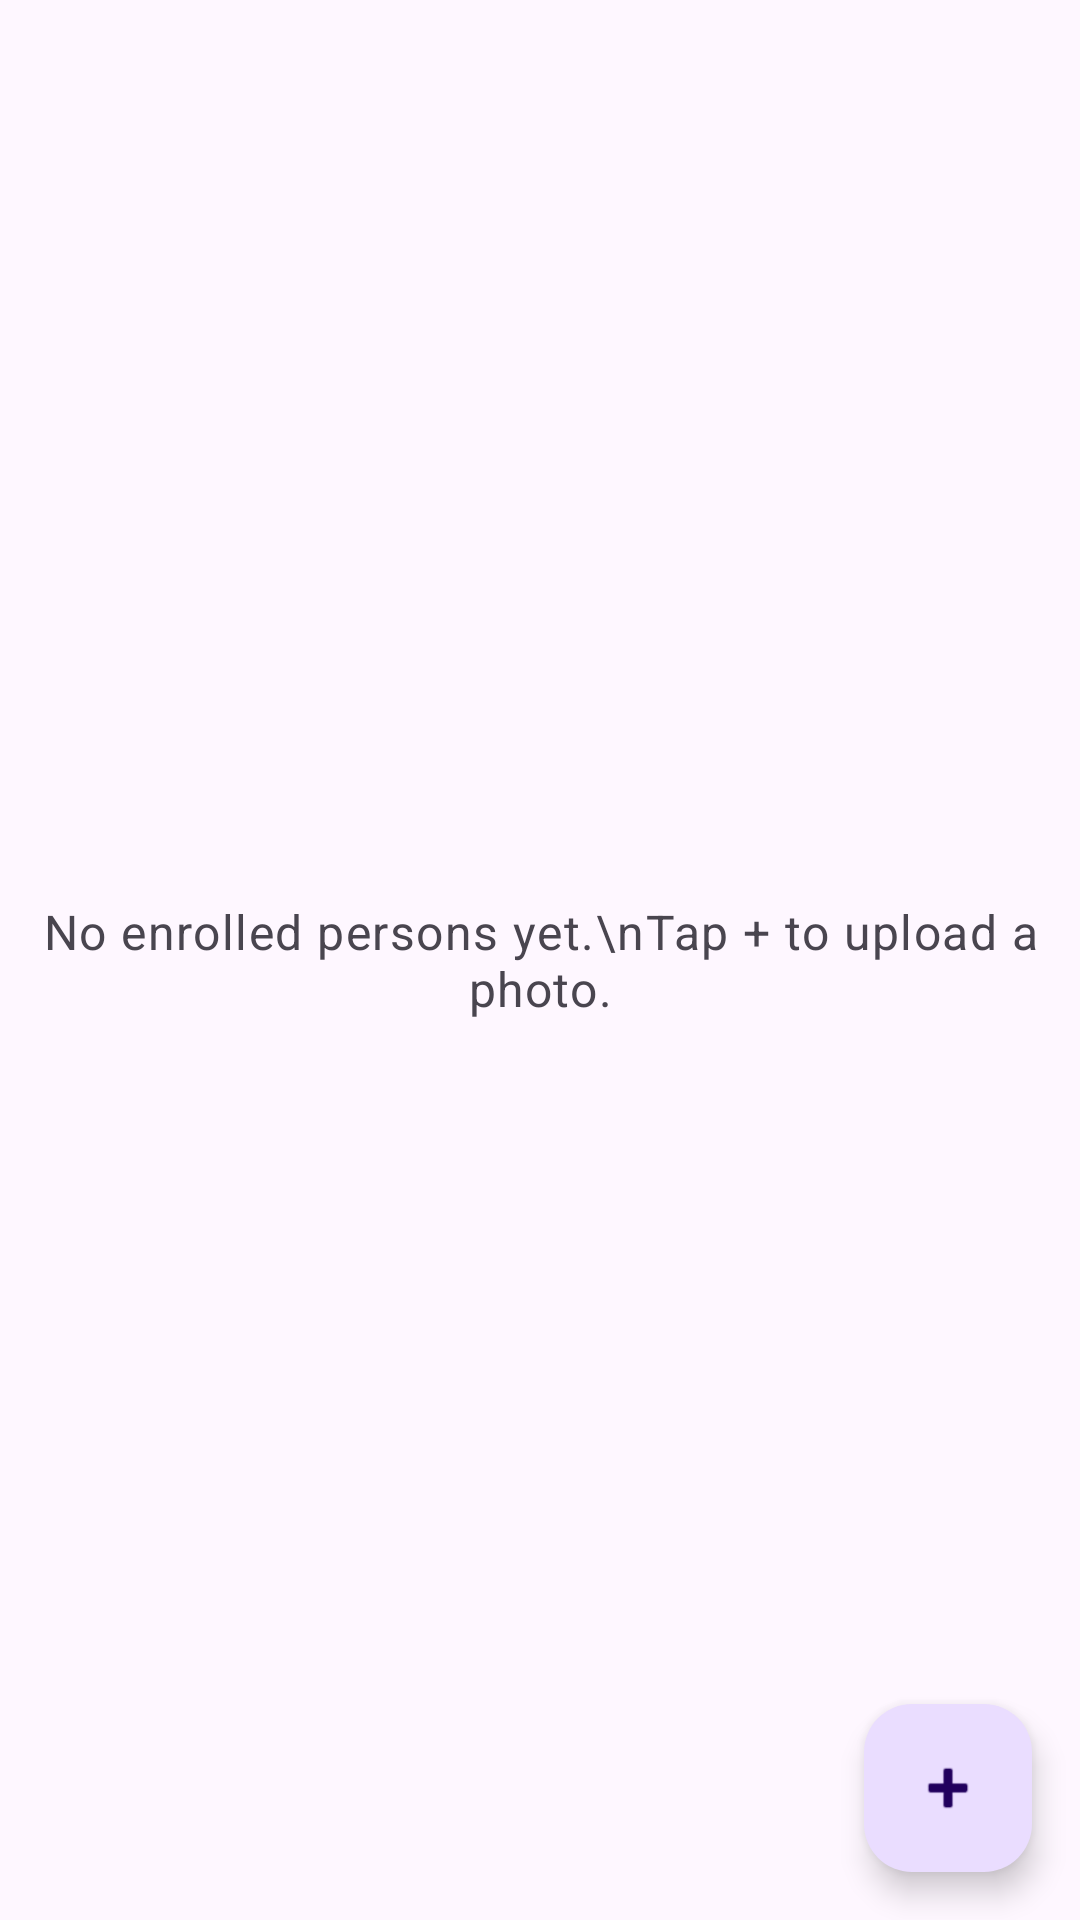

This screen was rendered from an Android layout file. Write that file and the resources it references.
<!-- AndroidManifest.xml: application theme Theme.SecurityCamera -->
<!-- res/layout/fragment_upload_images.xml -->
<?xml version="1.0" encoding="utf-8"?>
<androidx.constraintlayout.widget.ConstraintLayout
    xmlns:android="http://schemas.android.com/apk/res/android"
    xmlns:app="http://schemas.android.com/apk/res-auto"
    xmlns:tools="http://schemas.android.com/tools"
    android:layout_width="match_parent"
    android:layout_height="match_parent">

    <androidx.recyclerview.widget.RecyclerView
        android:id="@+id/recyclerView"
        android:layout_width="0dp"
        android:layout_height="0dp"
        android:clipToPadding="false"
        android:paddingBottom="88dp"
        android:visibility="gone"
        app:layoutManager="androidx.recyclerview.widget.LinearLayoutManager"
        app:layout_constraintBottom_toBottomOf="parent"
        app:layout_constraintEnd_toEndOf="parent"
        app:layout_constraintStart_toStartOf="parent"
        app:layout_constraintTop_toTopOf="parent" />

    <LinearLayout
        android:id="@+id/emptyState"
        android:layout_width="wrap_content"
        android:layout_height="wrap_content"
        android:gravity="center"
        android:orientation="vertical"
        android:visibility="visible"
        app:layout_constraintBottom_toBottomOf="parent"
        app:layout_constraintEnd_toEndOf="parent"
        app:layout_constraintStart_toStartOf="parent"
        app:layout_constraintTop_toTopOf="parent">

        <TextView
            android:layout_width="wrap_content"
            android:layout_height="wrap_content"
            android:gravity="center"
            android:text="No enrolled persons yet.\nTap + to upload a photo."
            android:textAppearance="?attr/textAppearanceBodyLarge"
            android:textColor="?attr/colorOnSurfaceVariant"
            tools:ignore="HardcodedText" />

    </LinearLayout>

    <com.google.android.material.progressindicator.CircularProgressIndicator
        android:id="@+id/progressBar"
        android:layout_width="wrap_content"
        android:layout_height="wrap_content"
        android:visibility="gone"
        app:layout_constraintBottom_toBottomOf="parent"
        app:layout_constraintEnd_toEndOf="parent"
        app:layout_constraintStart_toStartOf="parent"
        app:layout_constraintTop_toTopOf="parent" />

    <com.google.android.material.floatingactionbutton.FloatingActionButton
        android:id="@+id/fabAdd"
        android:layout_width="wrap_content"
        android:layout_height="wrap_content"
        android:layout_margin="16dp"
        android:contentDescription="Add person"
        app:srcCompat="@android:drawable/ic_input_add"
        app:layout_constraintBottom_toBottomOf="parent"
        app:layout_constraintEnd_toEndOf="parent"
        tools:ignore="HardcodedText" />

</androidx.constraintlayout.widget.ConstraintLayout>
<!-- resources referenced by this layout -->
<resources>
  <style name="Theme.SecurityCamera" parent="Base.Theme.SecurityCamera" />
  <style name="Base.Theme.SecurityCamera" parent="Theme.Material3.DayNight.NoActionBar">
          
          
      </style>
</resources>
